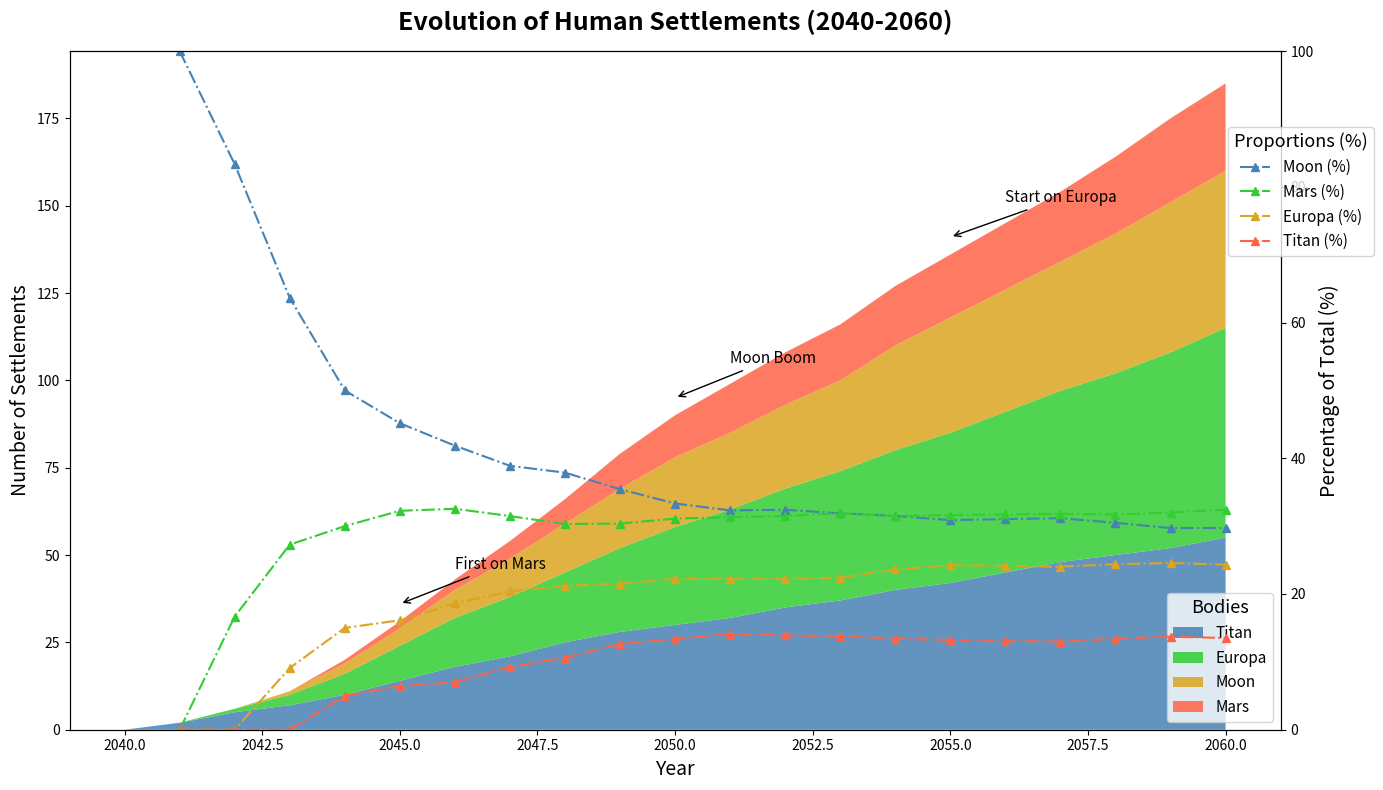

Generate this figure with matplotlib:
import matplotlib.pyplot as plt
import numpy as np

years = np.arange(2040, 2061)

moon = np.array([0, 2, 5, 7, 10, 14, 18, 21, 25, 28, 30, 32, 35, 37, 40, 42, 45, 48, 50, 52, 55])
mars = np.array([0, 0, 1, 3, 6, 10, 14, 17, 20, 24, 28, 31, 34, 37, 40, 43, 46, 49, 52, 56, 60])
europa = np.array([0, 0, 0, 1, 3, 5, 8, 11, 14, 17, 20, 22, 24, 26, 30, 33, 35, 37, 40, 43, 45])
titan = np.array([0, 0, 0, 0, 1, 2, 3, 5, 7, 10, 12, 14, 15, 16, 17, 18, 19, 20, 22, 24, 25])

data = np.vstack([moon, mars, europa, titan])

colors = ['#4682B4', '#32CD32', '#DAA520', '#FF6347']

fig, ax = plt.subplots(figsize=(14, 8))

ax.stackplot(years, data, labels=['Titan', 'Europa', 'Moon', 'Mars'], colors=colors, alpha=0.85)

ax.set_title("Evolution of Human Settlements (2040-2060)", fontsize=18, fontweight='bold', pad=15)
ax.set_xlabel("Year", fontsize=14)
ax.set_ylabel("Number of Settlements", fontsize=14)
ax.legend(loc='lower right', title="Bodies", fontsize=11, title_fontsize=13)

ax.grid(False)

annotations = {2045: "First on Mars", 2050: "Moon Boom", 2055: "Start on Europa"}
for year, label in annotations.items():
    y_pos = data.sum(axis=0)[np.where(years == year)[0]][0] + 5
    ax.annotate(label, xy=(year, y_pos), xytext=(year + 1, y_pos + 10),
                arrowprops=dict(facecolor='blue', arrowstyle='->'), fontsize=11)

total_settlements = moon + mars + europa + titan
perc_moon = 100 * moon / total_settlements
perc_mars = 100 * mars / total_settlements
perc_europa = 100 * europa / total_settlements
perc_titan = 100 * titan / total_settlements

ax2 = ax.twinx()
ax2.plot(years, perc_moon, '^-.', color='#4682B4', label='Moon (%)')
ax2.plot(years, perc_mars, '^-.', color='#32CD32', label='Mars (%)')
ax2.plot(years, perc_europa, '^-.', color='#DAA520', label='Europa (%)')
ax2.plot(years, perc_titan, '^-.', color='#FF6347', label='Titan (%)')
ax2.set_ylabel("Percentage of Total (%)", fontsize=14)
ax2.set_ylim(0, 100)

ax2.legend(loc='upper left', fontsize=11, bbox_to_anchor=(0.95, 0.90), title="Proportions (%)", title_fontsize=13)

plt.tight_layout()

plt.show()
